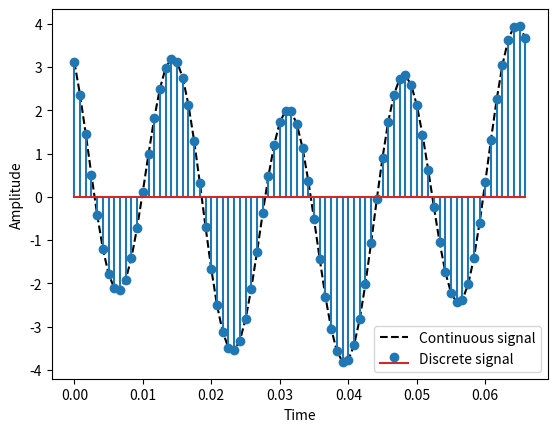
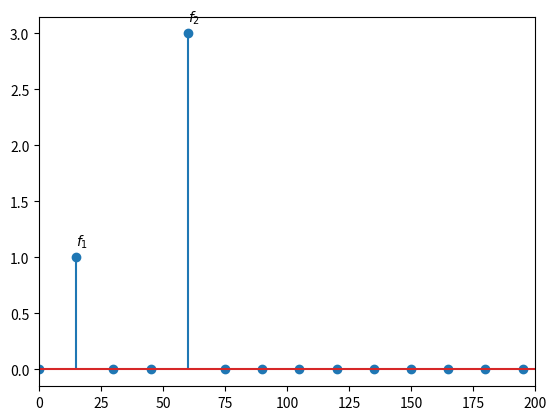
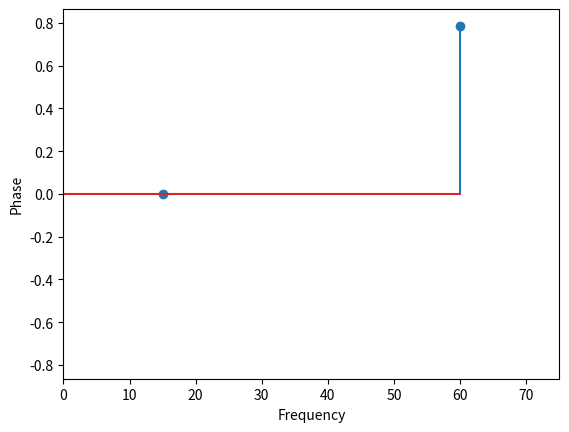

Write Python code to recreate these figures, in order. (Note: this script raises an exception after producing the figures.)
import numpy as np
import matplotlib.pyplot as plt

# Generate a sample "continuous" signal
# Two constant frequencies
f1 = 15 # Hz
f2 = 60 # Hz

# and phase shifts
p1 = 0
p2 = np.pi / 4

# and amplitudes
a1 = 1
a2 = 3

# Time interval
T = 1 / (f2 * 20)

# period is the greatest common denominator of the two frequencies
P = 1 / np.gcd(int(f1), int(f2))

# Number of samples
N = int(P / T)

t = np.arange(N) * T
x = a1 * np.cos(f1 * 2*np.pi*t + p1) + a2 *np.cos(f2 * 2*np.pi*t + p2)

plt.plot(t, x, "k--", label="Continuous signal")
plt.stem(t, x, label="Discrete signal")
plt.xlabel("Time")
plt.ylabel("Amplitude")
plt.legend()

X = 2 * np.fft.fft(x) / N
k = np.fft.fftfreq(N, d=T)

plt.stem(k, abs(X))
plt.text(f1, a1 + 0.1, "$f_1$")
plt.text(f2, a2 + 0.1, "$f_2$")
plt.xlim([0,200])

# Phase
mask = abs(X) > 0.1
plt.stem(k[mask], np.angle(X[mask]))
plt.xlim([0, f2 + f1])
plt.xlabel("Frequency")
plt.ylabel("Phase")

from scipy.io import wavfile
import IPython.display as ipd

# Load the two audio files
br_00, zero_0 = wavfile.read("0_01_0.wav")
br_1, zero_1 = wavfile.read("0_01_1.wav")

# what did that return?
print(br_00, zero_0.shape)
print(br_1, zero_1.shape)

t = np.arange(len(zero_0)) / br_00
plt.plot(t, zero_0)

# listen to it
ipd.Audio(zero_0, rate=br_00)

# How about a single tone?
tone = np.cos(440 * 2*np.pi*t)
ipd.Audio(tone, rate=br_00)

# what does the frequency version look like?
def plot_freq(audio, br, max_f):
    N = len(audio)
    F = np.fft.fft(audio) * 2 / N
    k = np.fft.fftfreq(N, d=1/br)
    plt.plot(k[:N//2], abs(F[:N//2]))
    plt.xlabel("Frequency (Hz)")
    plt.ylabel("Amplitude")
    plt.xlim([0, max_f])

plot_freq(tone, br_00, 1000)

# What about the zero?
plot_freq(zero_0, br_00, 2000)

# What if we truncate and bring back to time?
zero_F = np.fft.fft(zero_0) * 2 / N
k = np.fft.fftfreq(len(zero_0), d=1/br_00)
new_br = 4000
lp_zero = np.real(np.fft.ifft(zero_F[abs(k) < new_br / 2]))
plt.plot(lp_zero)

# What does it sound like?
ipd.Audio(lp_zero, rate=new_br)

# just for fun, mash the two channels together
N = min(len(zero_0), len(zero_1))
two_chan = np.vstack([zero_0[:N], zero_1[:N]])
two_chan.shape

plt.plot(t[:N], two_chan.T)

ipd.Audio(two_chan, rate=br_00)
